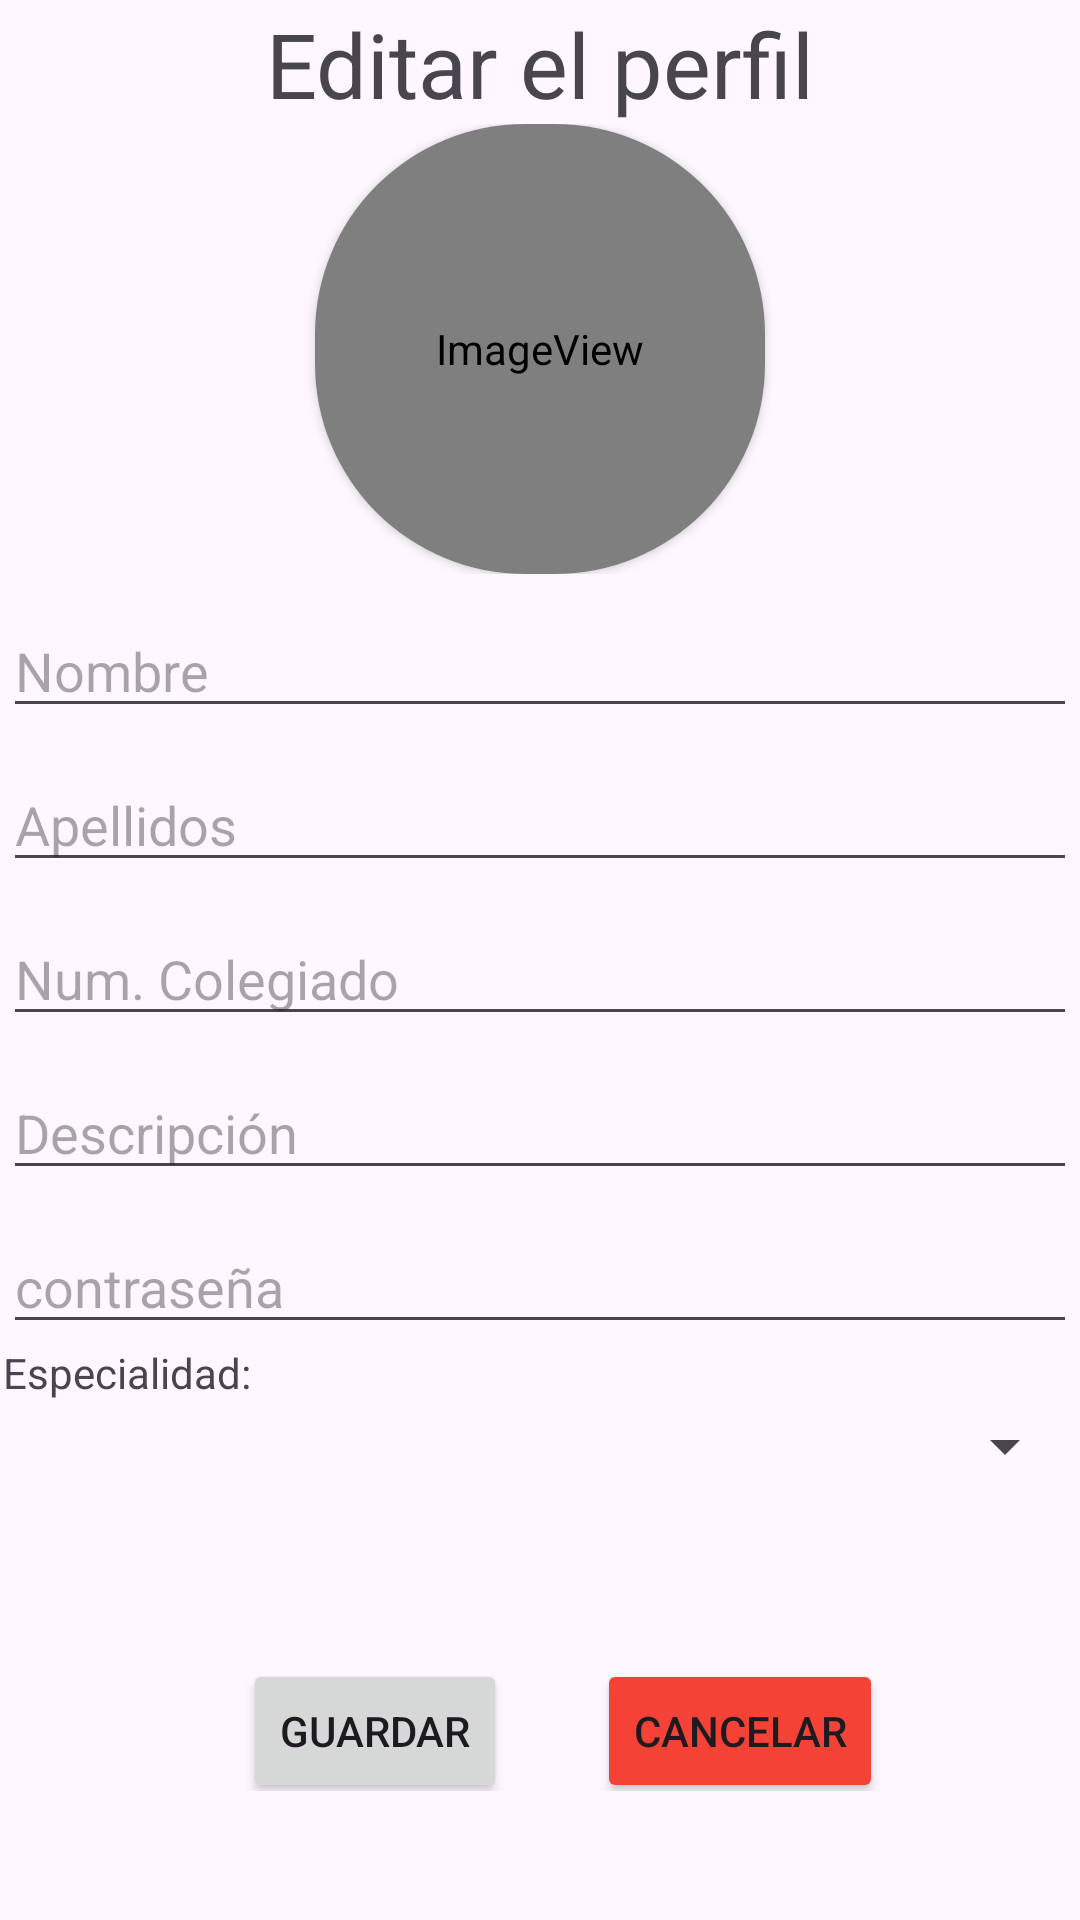

Here is an Android app screen rendered from its layout file. Give the layout XML and the strings, colors and styles it references.
<!-- AndroidManifest.xml: application theme Theme.IDoctor1 -->
<!-- res/layout/activity_professional_edit_profile.xml -->
<?xml version="1.0" encoding="utf-8"?>
<androidx.constraintlayout.widget.ConstraintLayout xmlns:android="http://schemas.android.com/apk/res/android"
    xmlns:app="http://schemas.android.com/apk/res-auto"
    xmlns:tools="http://schemas.android.com/tools"
    android:layout_width="match_parent"
    android:layout_height="match_parent"
    tools:context=".activities.ProfessionalEditProfile">

    <LinearLayout
        android:id="@+id/linearLayout3"
        android:layout_width="0dp"
        android:layout_height="0dp"
        android:layout_marginStart="1dp"
        android:layout_marginTop="1dp"
        android:layout_marginEnd="1dp"
        android:layout_marginBottom="1dp"
        android:orientation="vertical"
        app:layout_constraintBottom_toBottomOf="parent"
        app:layout_constraintEnd_toEndOf="parent"
        app:layout_constraintStart_toStartOf="parent"
        app:layout_constraintTop_toTopOf="parent">


        <TextView
            android:id="@+id/tvProfRegister"
            android:layout_width="match_parent"
            android:layout_height="wrap_content"
            android:textSize="30sp"
            android:gravity="center"
            android:text="Editar el perfil" />

        <LinearLayout
            android:id="@+id/images_btn"
            android:layout_width="match_parent"
            android:layout_height="wrap_content"
            android:gravity="center"
            android:orientation="vertical"
            android:visibility="visible">

            <androidx.cardview.widget.CardView
                android:layout_width="150dp"
                android:layout_height="150dp"
                app:cardCornerRadius="70dp">

                <ImageView
                    android:id="@+id/prof_photo"
                    android:layout_width="match_parent"
                    android:layout_height="match_parent"
                    android:clickable="true"
                    app:srcCompat="@android:drawable/sym_def_app_icon" />
            </androidx.cardview.widget.CardView>


        </LinearLayout>

        <EditText
            android:id="@+id/etProfName"
            android:layout_width="match_parent"
            android:layout_height="wrap_content"
            android:layout_marginTop="10dp"
            android:ems="10"
            android:hint="Nombre"
            android:inputType="text" />

        <EditText
            android:id="@+id/etProfSurname"
            android:layout_width="match_parent"
            android:layout_height="wrap_content"
            android:layout_marginTop="10dp"
            android:ems="10"
            android:hint="Apellidos"
            android:inputType="text" />




        <EditText
            android:id="@+id/etCollegiate"
            android:layout_width="match_parent"
            android:layout_height="wrap_content"
            android:layout_marginTop="10dp"
            android:ems="10"
            android:hint="Num. Colegiado"
            android:inputType="text" />

        <EditText
            android:id="@+id/etProfDescription"
            android:layout_width="match_parent"
            android:layout_height="wrap_content"
            android:layout_marginTop="10dp"
            android:ems="10"
            android:hint="Descripción"
            android:inputType="text" />



        <EditText
            android:id="@+id/etProfPassword"
            android:layout_width="match_parent"
            android:layout_height="wrap_content"
            android:layout_marginTop="10dp"
            android:ems="10"
            android:hint="contraseña"
            android:inputType="textPassword" />


        <TextView
            android:id="@+id/tvSpeciality"
            android:layout_width="match_parent"
            android:layout_height="wrap_content"
            android:text="Especialidad:" />

        <Spinner
            android:id="@+id/spnSpeciality"
            android:layout_width="match_parent"
            android:layout_height="30dp" />

        <LinearLayout
            android:layout_width="match_parent"
            android:layout_height="100dp"
            android:orientation="horizontal">

            <Button
                android:id="@+id/btnSaveProf"
                android:layout_width="wrap_content"
                android:layout_height="wrap_content"
                android:layout_gravity="center"
                android:layout_marginLeft="80dp"
                android:layout_marginTop="30dp"
                android:text="Guardar" />


            <Button
                android:id="@+id/btnCancel"
                android:layout_width="wrap_content"
                android:layout_height="wrap_content"
                android:layout_gravity="center"
                android:layout_marginLeft="30dp"
                android:layout_marginTop="30dp"
                android:backgroundTint="#F44336"
                android:text="Cancelar" />

        </LinearLayout>


    </LinearLayout>

</androidx.constraintlayout.widget.ConstraintLayout>
<!-- resources referenced by this layout -->
<resources>
  <style name="Theme.IDoctor1" parent="Base.Theme.IDoctor1" />
  <style name="Base.Theme.IDoctor1" parent="Theme.Material3.DayNight.NoActionBar">
          
          
      </style>
</resources>
